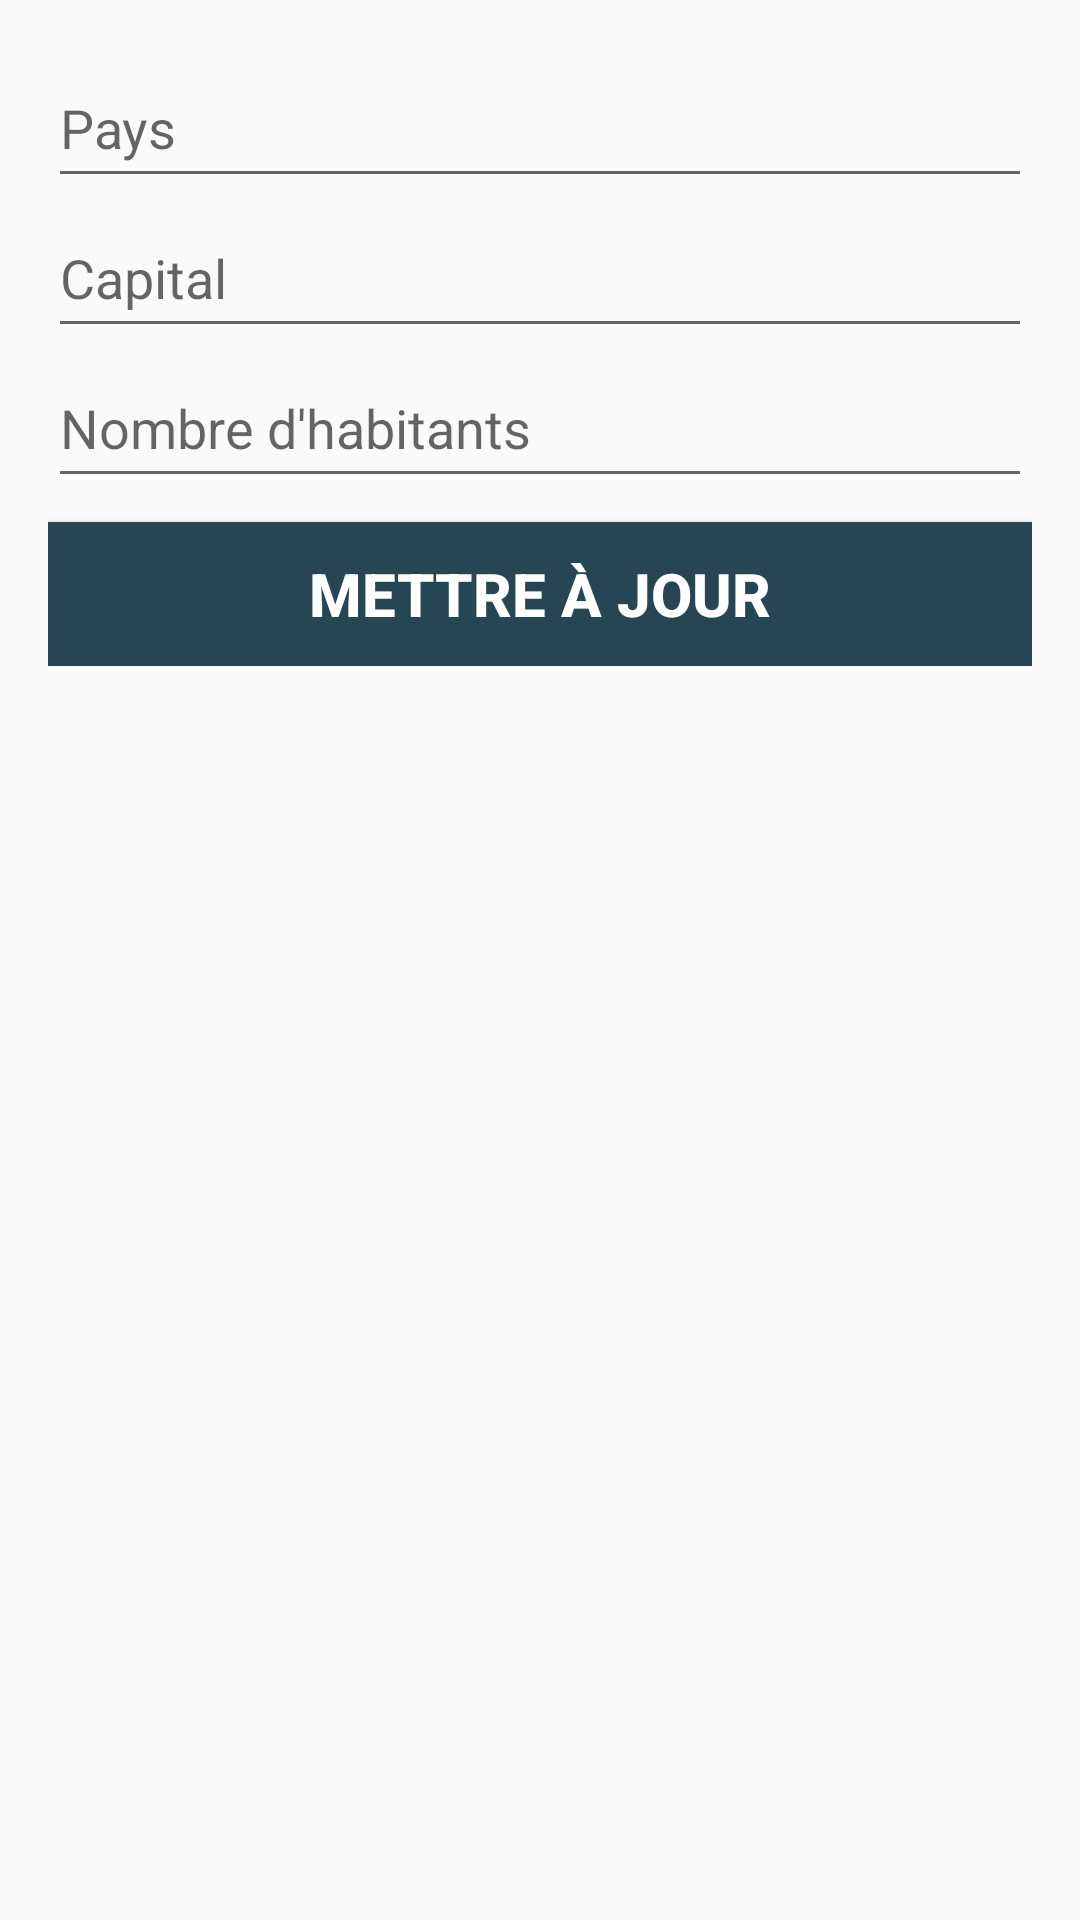

Write the Android layout XML for this screen, with the resource values it uses.
<!-- AndroidManifest.xml: application theme AppTheme -->
<!-- res/layout/dialog_update.xml -->
<?xml version="1.0" encoding="utf-8"?>
<LinearLayout xmlns:android="http://schemas.android.com/apk/res/android"
    android:orientation="vertical"
    android:layout_width="match_parent"
    android:layout_height="match_parent"
    android:layout_margin="8dp">

    <LinearLayout
        android:layout_width="match_parent"
        android:layout_height="wrap_content"
        android:orientation="vertical"
        android:padding="16dp">

        <EditText
            android:id="@+id/edit_text"
            android:layout_width="match_parent"
            android:layout_height="50dp"
            android:hint="Pays" />

        <EditText
            android:id="@+id/edit_capital"
            android:layout_width="match_parent"
            android:layout_height="50dp"
            android:hint="Capital" />

        <EditText
            android:id="@+id/edit_nbr"
            android:layout_width="match_parent"
            android:layout_height="50dp"
            android:hint="Nombre d'habitants" />



        <Button
            android:layout_width="match_parent"
            android:layout_height="wrap_content"
            android:id="@+id/bt_update"
            android:text="Mettre à jour"
            android:textSize="20sp"
            android:textColor="@color/white"
            android:textStyle="bold"
            android:background="@color/yellow"
            android:layout_marginTop="8dp"/>
    </LinearLayout>




</LinearLayout>
<!-- resources referenced by this layout -->
<resources>
  <color name="white">#FFFFFFFF</color>
  <color name="yellow"> #264653</color>
  <style name="AppTheme" parent="Theme.AppCompat.Light.NoActionBar">
          
          <item name="colorPrimary">#264653</item>
          <item name="colorPrimaryDark">#2a9d8f</item>
          <item name="colorAccent">#e9c46a</item>
      </style>
</resources>
